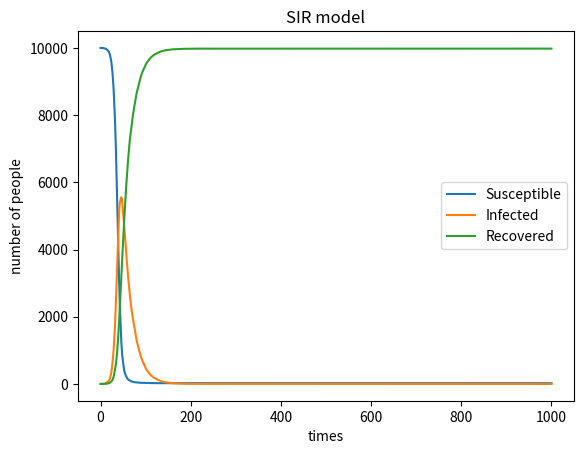

Python code for this plot: (Note: this script raises an exception after producing the figure.)
#!/usr/bin/env python3
# -*- coding: utf-8 -*-
"""
Created on Wed May  8 08:43:09 2019

[redacted]
"""
import numpy as np
import matplotlib.pyplot as plt
Susceptible = 9999
Infected = 1
Recovered = 0
N = 10000
beta = 0.3
gamma = 0.05
S = []
I = []
R = []
S.append(Susceptible)
I.append(Infected)
R.append(Recovered)
for a in range (0,1000):
    infect = 0
    recover = 0
    m = np.random.choice(range(2),Susceptible,p=[1-beta*Infected/N,beta*Infected/N])
    for i in m:
        if i == 1:
           infect += 1
    n = np.random.choice(range(2),Infected,p=[1-gamma,gamma])
    for j in n:
        if j == 1:
           recover += 1
    Susceptible = Susceptible - infect
    Infected = Infected + infect - recover
    Recovered += recover
    S.append(Susceptible)
    I.append(Infected)
    R.append(Recovered)
#--------------------------------plot------------------------------------------
x = np.linspace(0, 1000, 1001)
plt.plot(x, S,label = 'Susceptible')    
plt.plot(x, I,label = 'Infected') 
plt.plot(x, R,label = 'Recovered')     
plt.xlabel('times')
plt.ylabel('number of people')
plt.title('SIR model')
plt.legend()
plt.show()
plt.figure(figsize=(6,4),dpi=150)
plt.savefig("SIR model",type="png")

